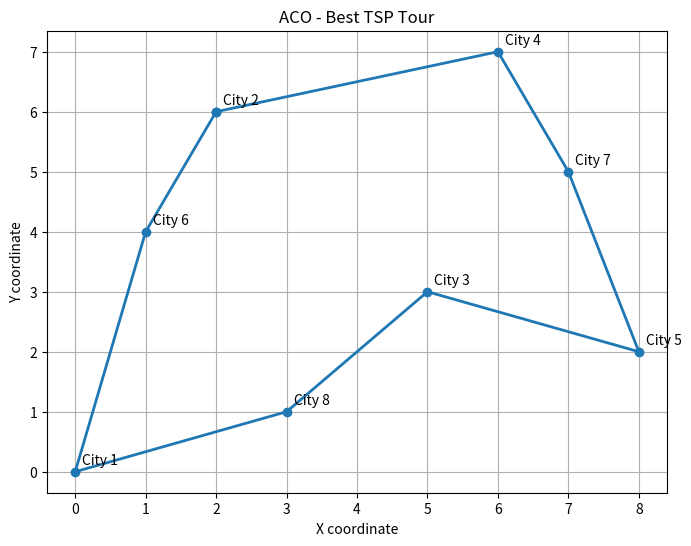
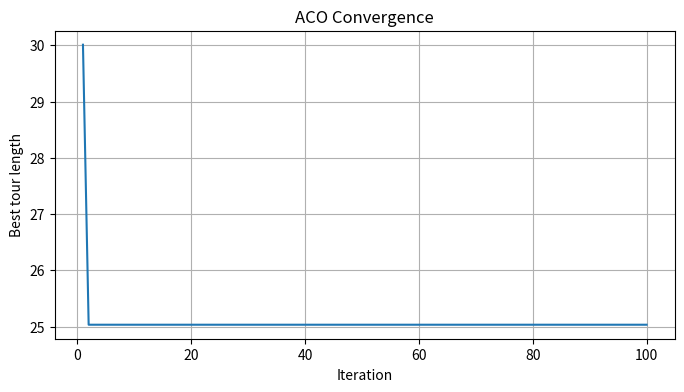

Generate these figures, in order, with matplotlib:
import numpy as np
import matplotlib.pyplot as plt

def ant_colony_optimization_tsp(
    distances, m=10, alpha=1.0, beta=2.0,
    rho=0.5, Q=100, MaxIter=100, seed=42
):
    rng = np.random.default_rng(seed)
    n = len(distances)

    tau = np.ones((n, n))
    np.fill_diagonal(tau, 0)

    eta = np.zeros((n, n))
    mask = distances > 0
    eta[mask] = 1 / distances[mask]

    best_tour = None
    best_length = float("inf")
    history = []

    for iteration in range(MaxIter):
        tours = []
        lengths = []
        for k in range(m):
            start = int(rng.integers(n))
            tour = [start]
            visited = {start}
            current = start

            while len(visited) < n:
                candidates = [
                    j for j in range(n) if j not in visited
                ]

                weights = np.array([
                    tau[current, j]**alpha *
                    eta[current, j]**beta
                    for j in candidates
                ])

                if weights.sum() == 0 or not np.isfinite(weights).all():
                    probabilities = np.ones(len(candidates)) / len(candidates)
                else:
                    probabilities = weights / weights.sum()

                next_city = int(rng.choice(candidates, p=probabilities))
                tour.append(next_city)
                visited.add(next_city)
                current = next_city

            tour.append(start)

            length = sum(
                distances[tour[i], tour[i + 1]]
                for i in range(len(tour) - 1)
            )

            tours.append(tour)
            lengths.append(length)

            if length < best_length:
                best_length = length
                best_tour = tour.copy()

        tau *= (1 - rho)

        for tour, length in zip(tours, lengths):
            if length > 0:
                deposit = Q / length

                for i in range(len(tour) - 1):
                    a, b = tour[i], tour[i + 1]
                    tau[a, b] += deposit
                    tau[b, a] += deposit

        history.append(best_length)

    return best_tour, best_length, history

cities = np.array([
    [0, 0],
    [2, 6],
    [5, 3],
    [6, 7],
    [8, 2],
    [1, 4],
    [7, 5],
    [3, 1]
], dtype=float)
n = len(cities)
distances = np.zeros((n, n))

for i in range(n):
    for j in range(n):
        distances[i, j] = np.linalg.norm(cities[i] - cities[j])

best_tour, best_length, history = ant_colony_optimization_tsp(
    distances,
    m=10,
    alpha=1,
    beta=2,
    rho=0.5,
    Q=100,
    MaxIter=100
)

print("Best tour (city numbering starts at 1):")
print(" -> ".join(str(city + 1) for city in best_tour))
print("Best tour length:", round(best_length, 2))

route = cities[best_tour]

plt.figure(figsize=(8, 6))
plt.plot(route[:, 0], route[:, 1], marker="o", linewidth=2)

for i, (x, y) in enumerate(cities):
    plt.annotate(f"City {i + 1}", (x, y), xytext=(5, 5),
                 textcoords="offset points")

plt.title("ACO - Best TSP Tour")
plt.xlabel("X coordinate")
plt.ylabel("Y coordinate")
plt.grid(True)
plt.show()

plt.figure(figsize=(8, 4))
plt.plot(range(1, len(history) + 1), history)
plt.title("ACO Convergence")
plt.xlabel("Iteration")
plt.ylabel("Best tour length")
plt.grid(True)
plt.show()
